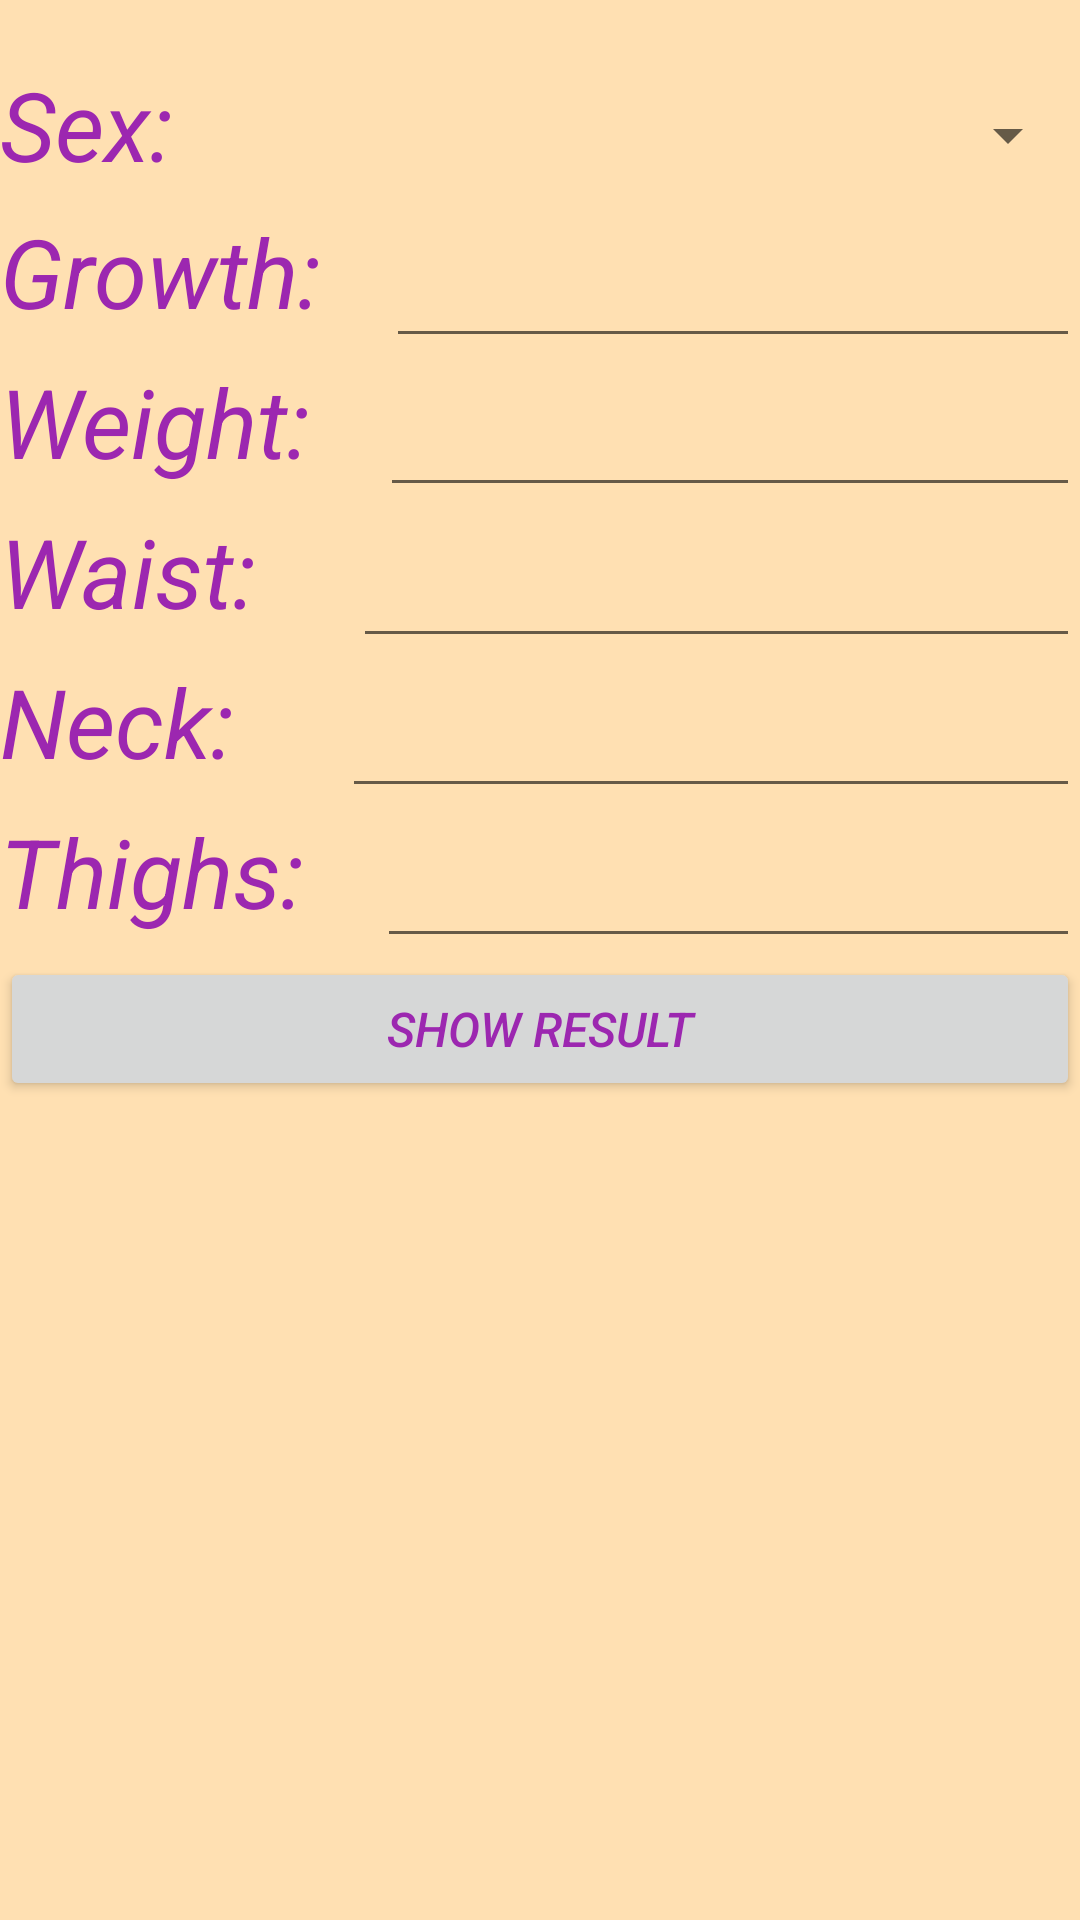

Android layout source for this screen:
<!-- AndroidManifest.xml: application theme orangeWithActionBar -->
<!-- res/layout/activity_calculator_fat.xml -->
<?xml version="1.0" encoding="utf-8"?>
<android.support.constraint.ConstraintLayout xmlns:android="http://schemas.android.com/apk/res/android"
    xmlns:app="http://schemas.android.com/apk/res-auto"
    xmlns:tools="http://schemas.android.com/tools"
    android:layout_width="match_parent"
    android:layout_height="match_parent"
    tools:context="com.example.user.myprogress.CalculatorFat">
    <LinearLayout
        android:id="@+id/linearLayoutForSex"
        android:layout_width="360dp"
        android:layout_height="49dp"
        android:orientation="horizontal"
        app:layout_constraintBottom_toTopOf="@+id/linearLayoutForGrowth"
        app:layout_constraintTop_toTopOf="parent"
        app:layout_constraintVertical_bias="0.07999998"
        app:layout_constraintVertical_chainStyle="packed"
        tools:ignore="MissingConstraints"
        tools:layout_editor_absoluteX="12dp">

        <TextView
            android:id="@+id/textViewForSex"
            android:layout_width="wrap_content"
            android:layout_height="50dp"
            android:text="@string/sex"
            android:textSize="32sp"
            tools:layout_editor_absoluteX="200dp"
            tools:layout_editor_absoluteY="30dp" />

        <Spinner
            android:id="@+id/spinnerForSex"
            android:layout_width="match_parent"
            android:layout_height="50dp"
            tools:ignore="MissingConstraints"
            tools:layout_editor_absoluteX="181dp"
            tools:layout_editor_absoluteY="16dp" />

    </LinearLayout>

    <LinearLayout
        android:id="@+id/linearLayoutForGrowth"
        android:layout_width="360dp"
        android:layout_height="50dp"
        android:orientation="horizontal"
        app:layout_constraintBottom_toTopOf="@+id/linearLayoutForWeight"
        app:layout_constraintEnd_toEndOf="parent"
        app:layout_constraintStart_toStartOf="parent"
        app:layout_constraintTop_toBottomOf="@+id/linearLayoutForSex"
        app:layout_constraintVertical_bias="0.3"
        app:layout_constraintVertical_chainStyle="packed"
        tools:ignore="MissingConstraints">

        <TextView
            android:id="@+id/textViewForGrowth"
            android:layout_width="wrap_content"
            android:layout_height="50dp"
            android:layout_weight="1"
            android:labelFor="@id/editTextForGrowth"
            android:text="@string/growth"
            android:textSize="32sp" />

        <EditText
            android:id="@+id/editTextForGrowth"
            android:layout_width="wrap_content"
            android:layout_height="50dp"
            android:layout_weight="1"
            android:ems="10"
            android:inputType="numberDecimal" />

    </LinearLayout>

    <LinearLayout
        android:id="@+id/linearLayoutForWeight"
        android:layout_width="360dp"
        android:layout_height="50dp"
        android:orientation="horizontal"
        app:layout_constraintBottom_toTopOf="@+id/linearLayoutForWaist"
        app:layout_constraintEnd_toEndOf="parent"
        app:layout_constraintStart_toStartOf="parent"
        app:layout_constraintTop_toBottomOf="@+id/linearLayoutForGrowth"
        tools:ignore="MissingConstraints">

        <TextView
            android:id="@+id/textViewForWeight"
            android:layout_width="wrap_content"
            android:layout_height="match_parent"
            android:layout_weight="1"
            android:labelFor="@id/editTextForWeight"
            android:text="@string/weight"
            android:textSize="32sp" />

        <EditText
            android:id="@+id/editTextForWeight"
            android:layout_width="wrap_content"
            android:layout_height="match_parent"
            android:layout_weight="1"
            android:ems="10"
            android:inputType="numberDecimal" />
    </LinearLayout>

    <LinearLayout
        android:id="@+id/linearLayoutForWaist"
        android:layout_width="360dp"
        android:layout_height="50dp"
        android:orientation="horizontal"
        app:layout_constraintBottom_toTopOf="@+id/linearLayoutForNeck"
        app:layout_constraintEnd_toEndOf="parent"
        app:layout_constraintStart_toStartOf="parent"
        app:layout_constraintTop_toBottomOf="@+id/linearLayoutForWeight"
        tools:ignore="MissingConstraints">

        <TextView
            android:id="@+id/textViewForWaist"
            android:layout_width="wrap_content"
            android:layout_height="50dp"
            android:layout_weight="1"
            android:labelFor="@id/editTextForWaist"
            android:text="@string/waist"
            android:textSize="32sp" />

        <EditText
            android:id="@+id/editTextForWaist"
            android:layout_width="wrap_content"
            android:layout_height="50dp"
            android:layout_weight="1"
            android:ems="10"
            android:inputType="numberDecimal" />

    </LinearLayout>

    <LinearLayout
        android:id="@+id/linearLayoutForNeck"
        android:layout_width="360dp"
        android:layout_height="50dp"
        android:orientation="horizontal"
        app:layout_constraintBottom_toTopOf="@+id/linearLayoutForThigh"
        app:layout_constraintEnd_toEndOf="parent"
        app:layout_constraintStart_toStartOf="parent"
        app:layout_constraintTop_toBottomOf="@+id/linearLayoutForWaist"
        tools:ignore="MissingConstraints">

        <TextView
            android:id="@+id/textViewForNeck"
            android:layout_width="wrap_content"
            android:layout_height="50dp"
            android:layout_weight="1"
            android:labelFor="@id/editTextForNeck"
            android:text="@string/neck"
            android:textSize="32sp" />

        <EditText
            android:id="@+id/editTextForNeck"
            android:layout_width="wrap_content"
            android:layout_height="50dp"
            android:layout_weight="1"
            android:ems="10"
            android:inputType="numberDecimal" />

    </LinearLayout>

    <LinearLayout
        android:id="@+id/linearLayoutForThigh"
        android:layout_width="360dp"
        android:layout_height="50dp"
        android:orientation="horizontal"
        app:layout_constraintBottom_toTopOf="@+id/buttonForShowingResult"
        app:layout_constraintEnd_toEndOf="parent"
        app:layout_constraintStart_toStartOf="parent"
        app:layout_constraintTop_toBottomOf="@+id/linearLayoutForNeck"
        tools:ignore="MissingConstraints">

        <TextView
            android:id="@+id/textViewForThigh"
            android:layout_width="wrap_content"
            android:layout_height="50dp"
            android:layout_weight="1"
            android:labelFor="@id/editTextForThigh"
            android:text="@string/thigh"
            android:textSize="32sp" />

        <EditText
            android:id="@+id/editTextForThigh"
            android:layout_width="wrap_content"
            android:layout_height="50dp"
            android:layout_weight="1"
            android:ems="10"
            android:inputType="numberDecimal" />
    </LinearLayout>

    <Button
        android:id="@+id/buttonForShowingResult"
        android:layout_width="360dp"
        android:layout_height="wrap_content"
        android:text="@string/show_result"
        android:textSize="16sp"
        app:layout_constraintBottom_toTopOf="@+id/textViewResult"
        app:layout_constraintEnd_toEndOf="parent"
        app:layout_constraintStart_toStartOf="parent"
        app:layout_constraintTop_toBottomOf="@+id/linearLayoutForThigh"
        tools:ignore="MissingConstraints" />

    <TextView
        android:id="@+id/textViewResult"
        android:layout_width="360dp"
        android:layout_height="wrap_content"
        android:gravity="center"
        android:textSize="32sp"
        app:layout_constraintBottom_toBottomOf="parent"
        app:layout_constraintEnd_toEndOf="parent"
        app:layout_constraintStart_toStartOf="parent"
        app:layout_constraintTop_toBottomOf="@+id/buttonForShowingResult"
        tools:ignore="MissingConstraints" />

</android.support.constraint.ConstraintLayout>
<!-- resources referenced by this layout -->
<resources>
  <string name="growth">Growth:</string>
  <string name="neck">Neck:</string>
  <string name="sex">Sex:</string>
  <string name="show_result">Show Result</string>
  <string name="thigh">Thighs:</string>
  <string name="waist">Waist:</string>
  <string name="weight">Weight:</string>
  <style name="orangeWithActionBar" parent="Theme.AppCompat.Light.DarkActionBar">
          <item name="colorPrimary">@color/orange500</item>
          <item name="colorPrimaryDark">@color/orange700</item>
          <item name="android:windowBackground">@color/orange100</item>
          <item name="android:textColor">@color/purple500</item>
          <item name="android:textStyle">italic</item>
      </style>
  <color name="orange500">#FF9800</color>
  <color name="orange700">#F57C00</color>
  <color name="orange100">#FFE0B2</color>
  <color name="purple500">#9C27B0</color>
</resources>
